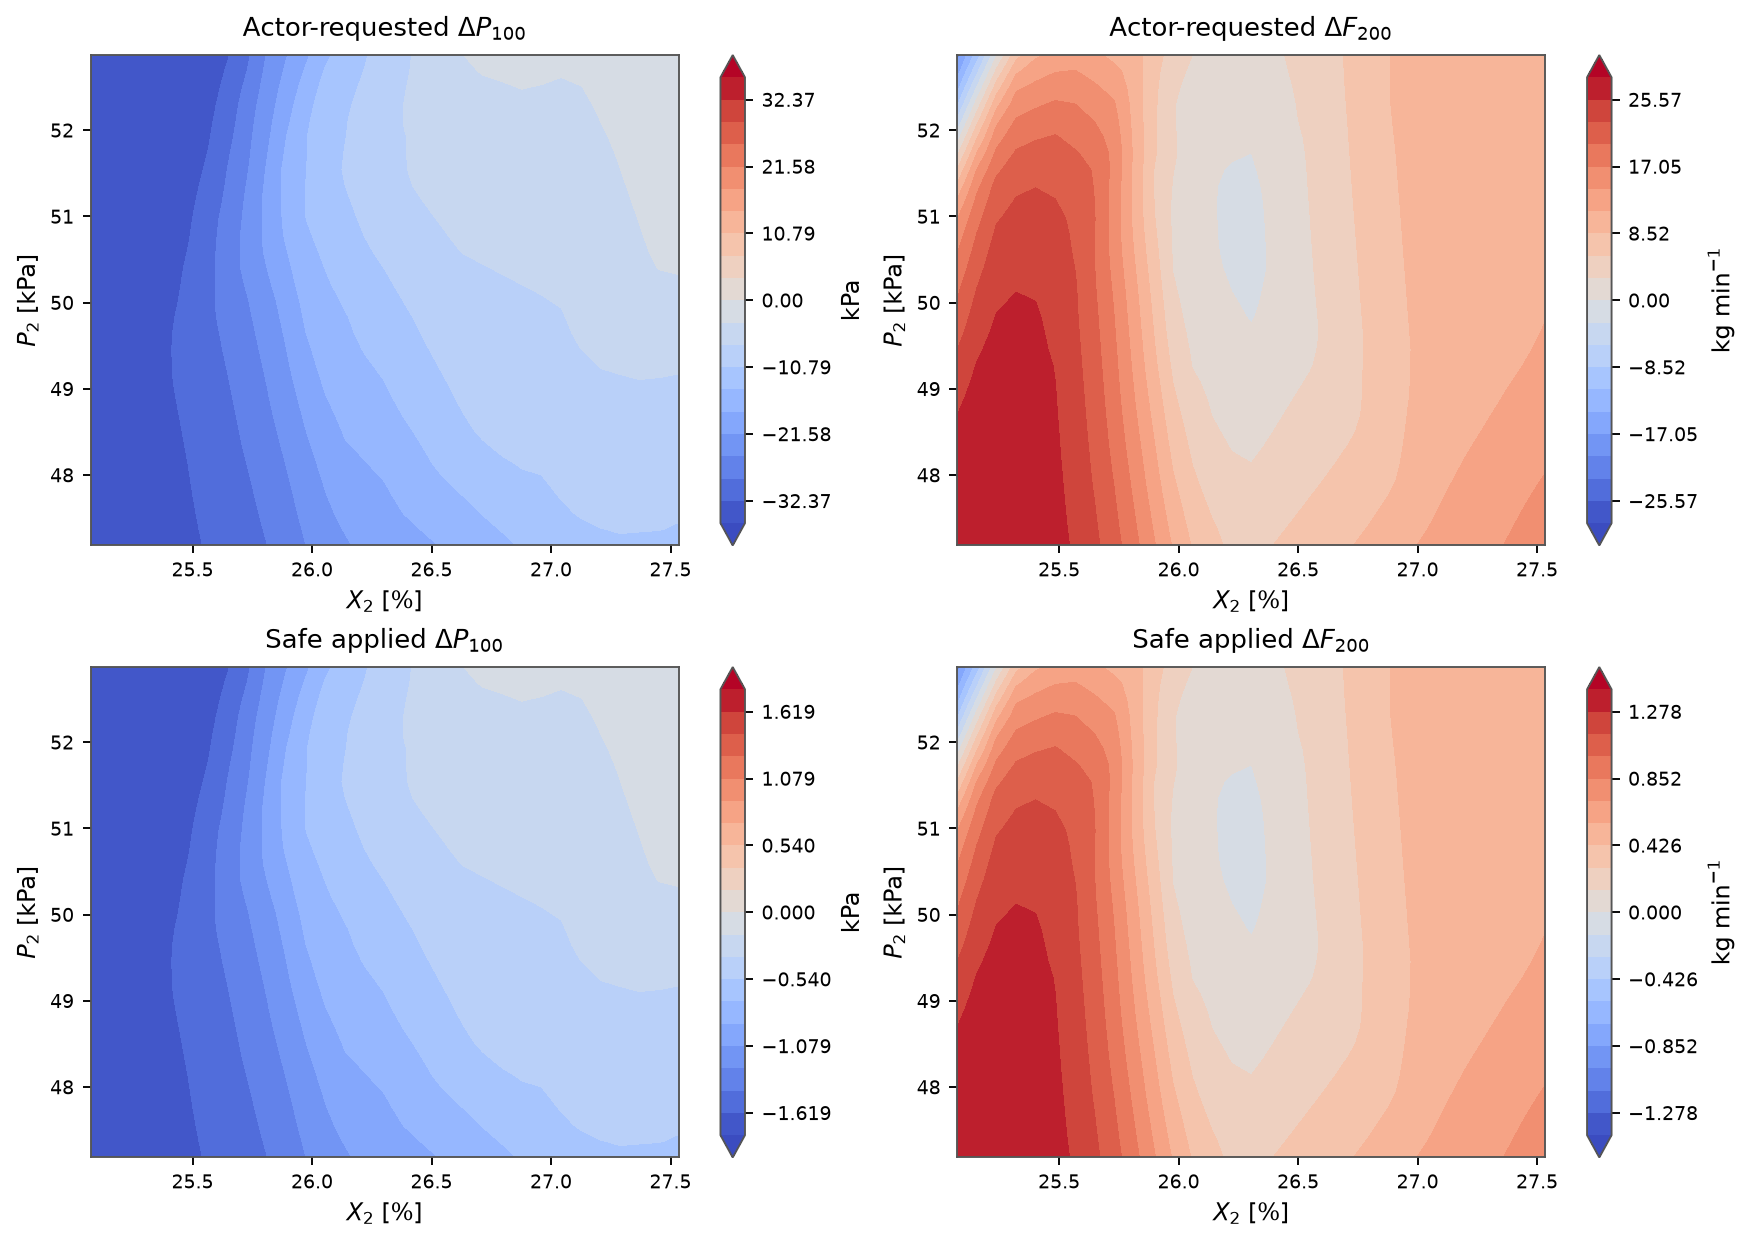

The data file committed next to this chart (first rows):
X2, P2, requested_delta_P100, requested_delta_F200, applied_delta_P100, applied_delta_F200, mapping_scale
25.07, 47.18, -35.03, 28.26, -1.752, 1.413, 0.05
25.16, 47.18, -34.85, 28.36, -1.743, 1.418, 0.05
25.24, 47.18, -34.63, 28.41, -1.732, 1.42, 0.05
25.32, 47.18, -34.32, 28.26, -1.716, 1.413, 0.05
25.4, 47.18, -33.71, 27.57, -1.685, 1.379, 0.05
25.48, 47.18, -32.94, 26.57, -1.647, 1.329, 0.05
25.57, 47.18, -32.13, 25.2, -1.607, 1.26, 0.05
25.65, 47.18, -31.22, 23.4, -1.561, 1.17, 0.05
25.73, 47.18, -30.11, 21.03, -1.506, 1.052, 0.05
25.81, 47.18, -28.81, 18.02, -1.441, 0.9012, 0.05
25.89, 47.18, -27.08, 14.62, -1.354, 0.7312, 0.05
25.98, 47.18, -25.16, 11.13, -1.258, 0.5564, 0.05
26.06, 47.18, -23.18, 8.321, -1.159, 0.416, 0.05
26.14, 47.18, -21.98, 6.635, -1.099, 0.3317, 0.05
26.22, 47.18, -20.78, 4.963, -1.039, 0.2481, 0.05
26.3, 47.18, -20.14, 5.003, -1.007, 0.2502, 0.05
26.39, 47.18, -19.37, 5.612, -0.9684, 0.2806, 0.05
26.47, 47.18, -18.58, 6.251, -0.9289, 0.3125, 0.05
26.55, 47.18, -17.77, 6.899, -0.8884, 0.3449, 0.05
26.63, 47.18, -16.94, 7.562, -0.8469, 0.3781, 0.05
26.71, 47.18, -16.04, 8.352, -0.8018, 0.4176, 0.05
26.8, 47.18, -15.11, 9.13, -0.7553, 0.4565, 0.05
26.88, 47.18, -14.07, 9.892, -0.7035, 0.4946, 0.05
26.96, 47.18, -13.24, 11.12, -0.6622, 0.556, 0.05
27.04, 47.18, -12.34, 11.67, -0.6172, 0.5835, 0.05
27.12, 47.18, -11.93, 12.36, -0.5965, 0.6178, 0.05
27.21, 47.18, -11.53, 13.04, -0.5766, 0.6518, 0.05
27.29, 47.18, -11.24, 13.7, -0.562, 0.6848, 0.05
27.37, 47.18, -11.3, 14.28, -0.5649, 0.714, 0.05
27.45, 47.18, -11.31, 14.86, -0.5657, 0.7429, 0.05
27.53, 47.18, -11.31, 15.43, -0.5656, 0.7713, 0.05
25.07, 47.37, -34.99, 28.13, -1.749, 1.407, 0.05
25.16, 47.37, -34.8, 28.28, -1.74, 1.414, 0.05
25.24, 47.37, -34.57, 28.33, -1.729, 1.417, 0.05
25.32, 47.37, -34.23, 28.23, -1.712, 1.411, 0.05
25.4, 47.37, -33.62, 27.5, -1.681, 1.375, 0.05
25.48, 47.37, -32.82, 26.47, -1.641, 1.324, 0.05
25.57, 47.37, -31.97, 25.02, -1.598, 1.251, 0.05
25.65, 47.37, -31.01, 23.15, -1.551, 1.158, 0.05
25.73, 47.37, -29.86, 20.72, -1.493, 1.036, 0.05
25.81, 47.37, -28.49, 17.62, -1.425, 0.8811, 0.05
25.89, 47.37, -26.71, 14.14, -1.335, 0.7069, 0.05
25.98, 47.37, -24.72, 10.57, -1.236, 0.5283, 0.05
26.06, 47.37, -22.67, 7.762, -1.133, 0.3881, 0.05
26.14, 47.37, -21.38, 6.066, -1.069, 0.3033, 0.05
26.22, 47.37, -20.29, 4.585, -1.015, 0.2292, 0.05
26.3, 47.37, -19.51, 4.582, -0.9753, 0.2291, 0.05
26.39, 47.37, -18.65, 5.21, -0.9325, 0.2605, 0.05
26.47, 47.37, -17.82, 5.833, -0.8909, 0.2917, 0.05
26.55, 47.37, -16.98, 6.477, -0.8489, 0.3238, 0.05
26.63, 47.37, -16.11, 7.127, -0.8054, 0.3564, 0.05
26.71, 47.37, -15.14, 7.852, -0.7572, 0.3926, 0.05
26.8, 47.37, -14.21, 8.646, -0.7105, 0.4323, 0.05
26.88, 47.37, -13.31, 9.46, -0.6655, 0.473, 0.05
26.96, 47.37, -12.61, 10.65, -0.6304, 0.5324, 0.05
27.04, 47.37, -11.74, 11.36, -0.5871, 0.5681, 0.05
27.12, 47.37, -11.24, 12.09, -0.5622, 0.6044, 0.05
27.21, 47.37, -10.84, 12.79, -0.5421, 0.6393, 0.05
27.29, 47.37, -10.62, 13.44, -0.5312, 0.6719, 0.05
27.37, 47.37, -10.68, 14.03, -0.5342, 0.7015, 0.05
... 901 more rows
